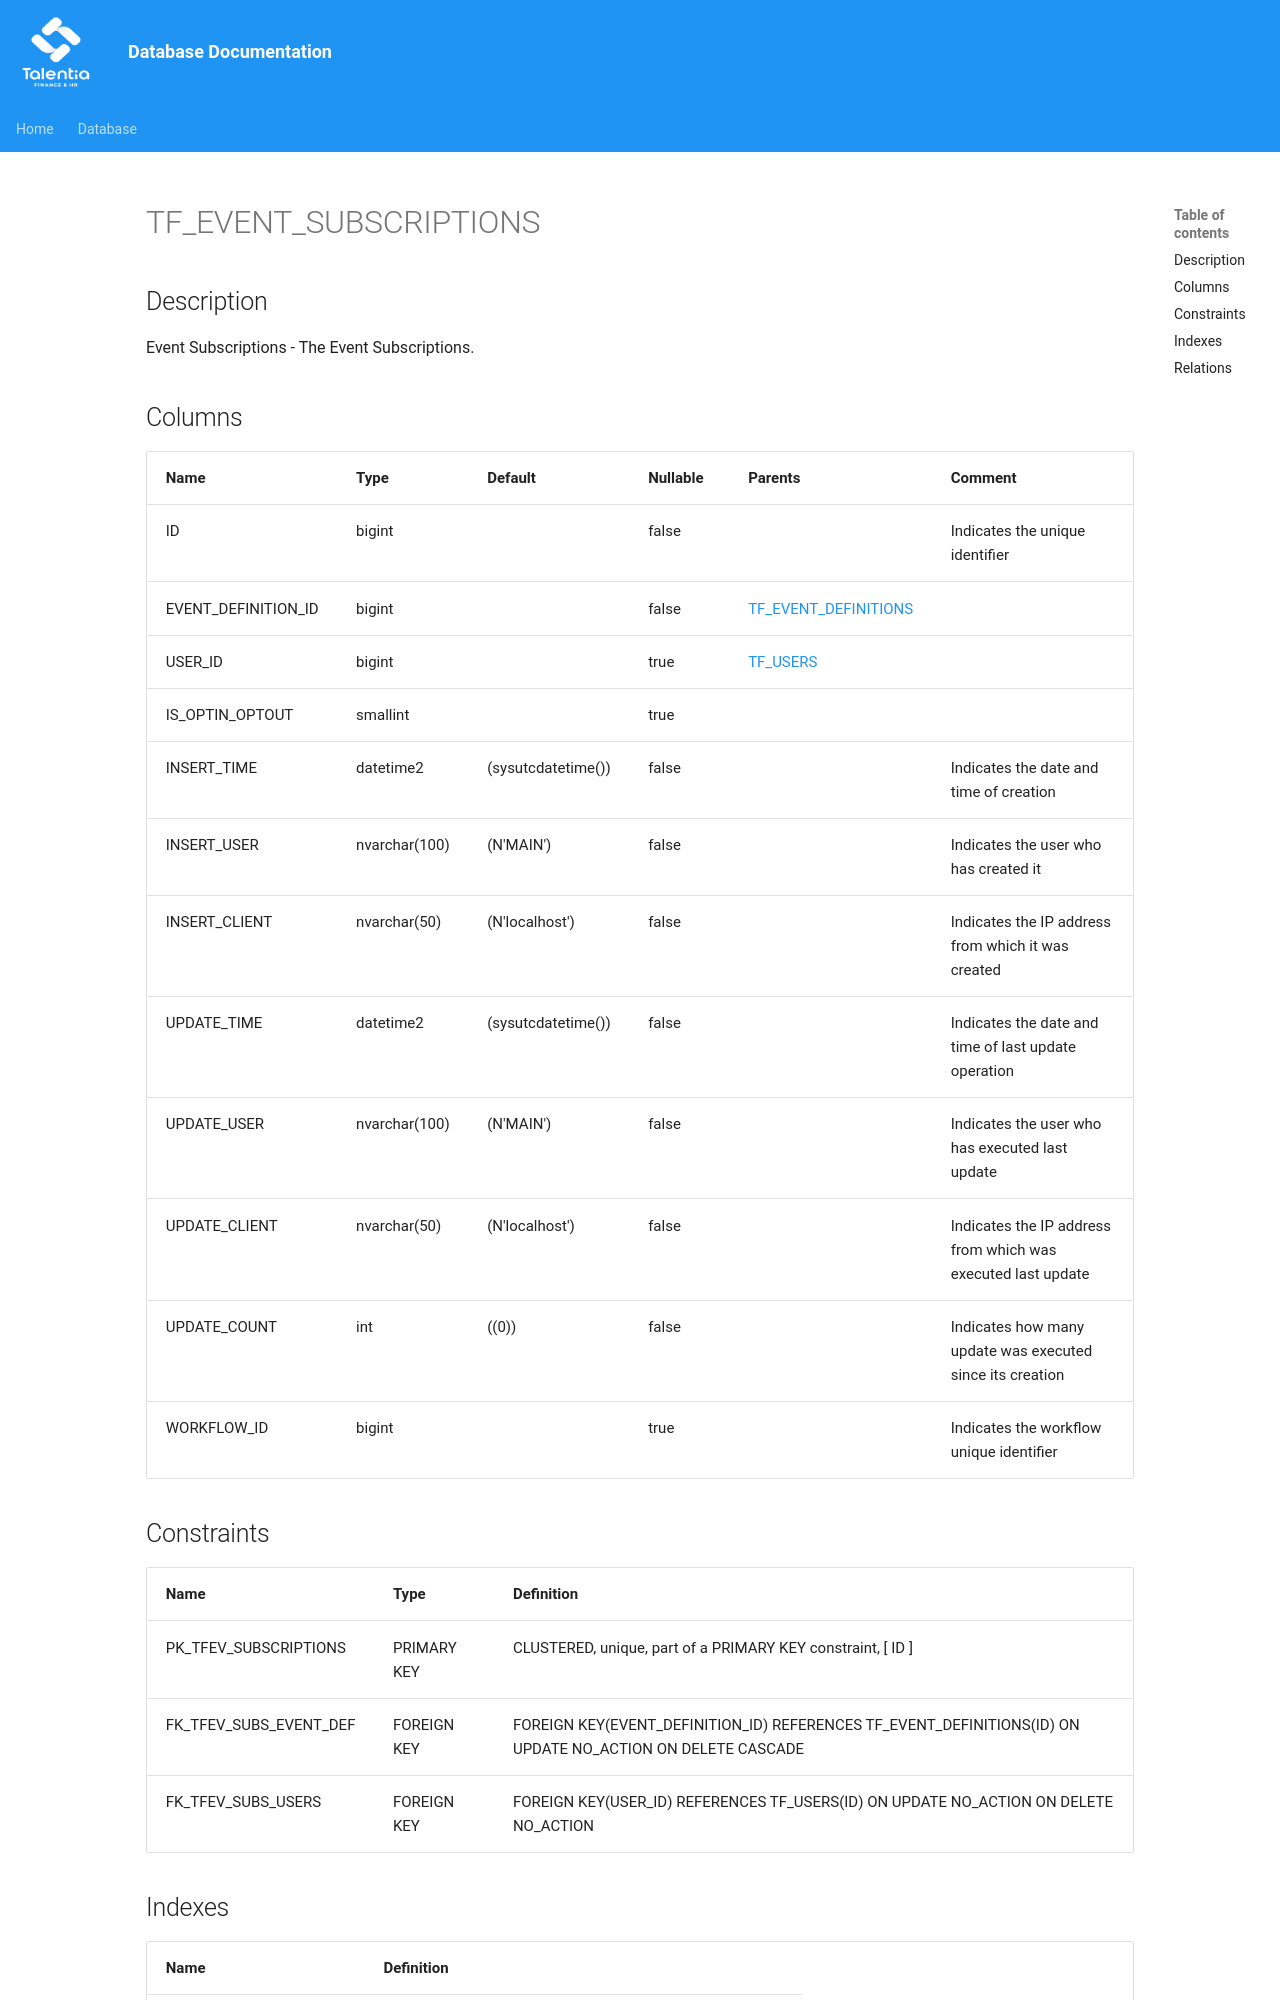

repository: giovanniporcelli/documentazione-db · page: schema/TF_EVENT_SUBSCRIPTIONS/index.html · generator: mkdocs

# TF_EVENT_SUBSCRIPTIONS

## Description

Event Subscriptions - The Event Subscriptions.  


## Columns

| Name | Type | Default | Nullable | Parents | Comment |
| ---- | ---- | ------- | -------- | ------- | ------- |
| ID | bigint |  | false |  | Indicates the unique identifier |
| EVENT_DEFINITION_ID | bigint |  | false | [TF_EVENT_DEFINITIONS](TF_EVENT_DEFINITIONS.md) |  |
| USER_ID | bigint |  | true | [TF_USERS](TF_USERS.md) |  |
| IS_OPTIN_OPTOUT | smallint |  | true |  |  |
| INSERT_TIME | datetime2 | (sysutcdatetime()) | false |  | Indicates the date and time of creation |
| INSERT_USER | nvarchar(100) | (N'MAIN') | false |  | Indicates the user who has created it |
| INSERT_CLIENT | nvarchar(50) | (N'localhost') | false |  | Indicates the IP address from which it was created |
| UPDATE_TIME | datetime2 | (sysutcdatetime()) | false |  | Indicates the date and time of last update operation |
| UPDATE_USER | nvarchar(100) | (N'MAIN') | false |  | Indicates the user who has executed last update |
| UPDATE_CLIENT | nvarchar(50) | (N'localhost') | false |  | Indicates the IP address from which was executed last update |
| UPDATE_COUNT | int | ((0)) | false |  | Indicates how
